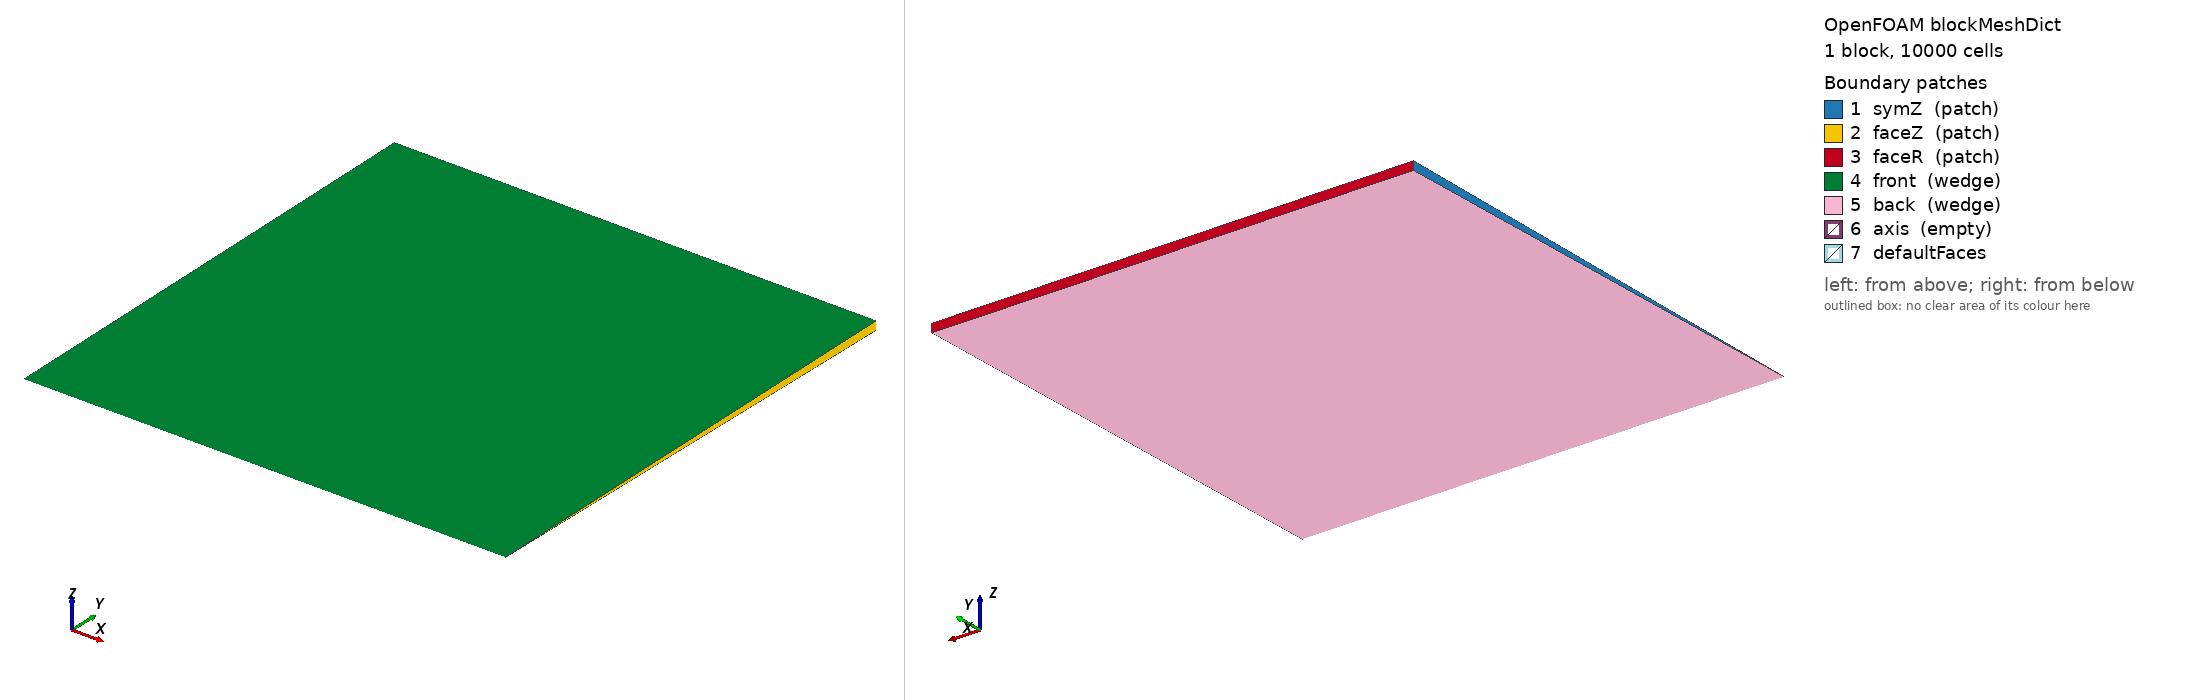

OpenFOAM case: the mesh blockMesh builds from blockMeshDict, 1 block(s), 10000 cells. Boundary patches (legend numbers): 1 symZ (patch), 2 faceZ (patch), 3 faceR (patch), 4 front (wedge), 5 back (wedge), 6 axis (empty), 7 defaultFaces. Left view from above one corner, right view from below the opposite corner. Boundary conditions: 1 field file(s) under 0/ or 0.orig/; 5 of 7 drawn patches have an entry in a shipped field file.

=== system/blockMeshDict ===
FoamFile
{
    version     2.0;
    format      ascii;
    class       dictionary;
    location    "system";
    object      blockMeshDict;
}
scale 1;

vertices
(
    (0          0            0)
    (0.0100000000      0            0)
    (0.0100000000      0.009999619231      -0.000087265355)
    (0          0.009999619231      -0.000087265355)
    (0          0.009999619231      0.000087265355)
    (0.0100000000      0.009999619231      0.000087265355)
);

blocks
(
    hex (0 1 2 3 0 1 5 4) (100 100 1) simpleGrading (1 1 1)
);

edges ();

boundary
(
    symZ  { type patch; faces ( (0 3 4 0) ); }
    faceZ { type patch; faces ( (1 2 5 1) ); }
    faceR { type patch; faces ( (3 2 5 4) ); }
    front { type wedge; faces ( (0 1 5 4) ); }
    back  { type wedge; faces ( (0 1 2 3) ); }
    axis  { type empty; faces ( ); }
);

mergePatchPairs ();


=== 0.orig/T ===
FoamFile
{
    version     2.0;
    format      ascii;
    class       volScalarField;
    location    "0";
    object      T;
}
dimensions      [0 0 0 1 0 0 0];

internalField   uniform 1;

boundaryField
{
    symZ  { type zeroGradient; }
    faceZ
    {
        type            mixed;
        refValue        uniform 0;
        refGradient     uniform 0;
        valueFraction   uniform 0.0049751243781094526;
    }
    faceR
    {
        type            mixed;
        refValue        uniform 0;
        refGradient     uniform 0;
        valueFraction   uniform 0.004966644045284894;
    }
    front { type wedge; }
    back  { type wedge; }
}
